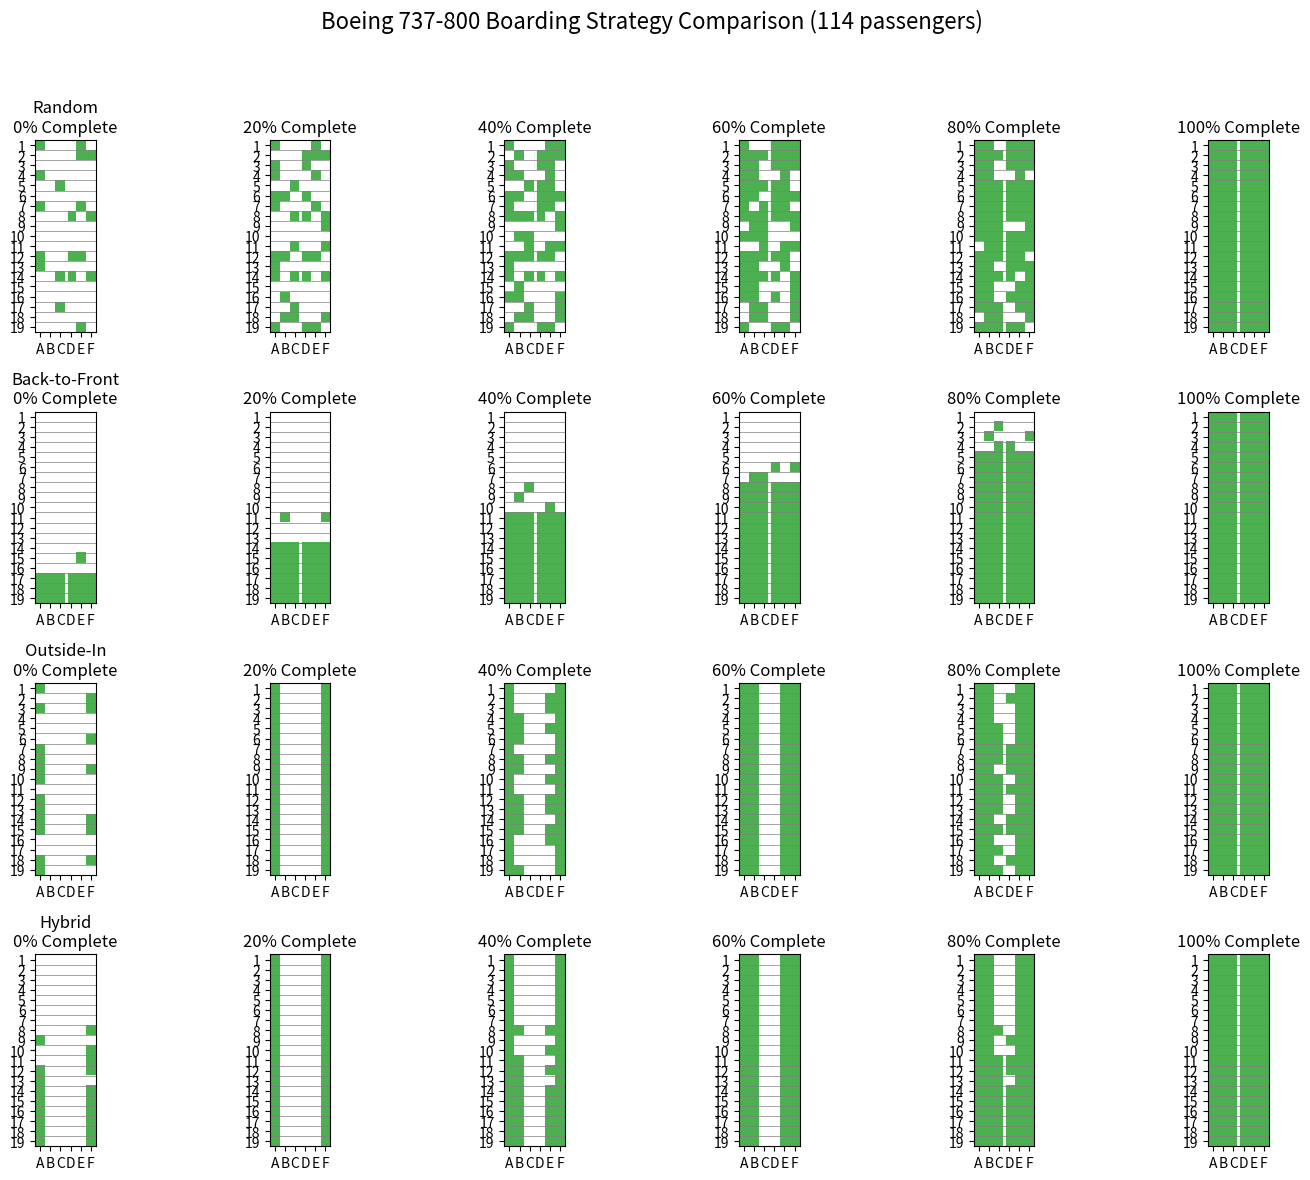
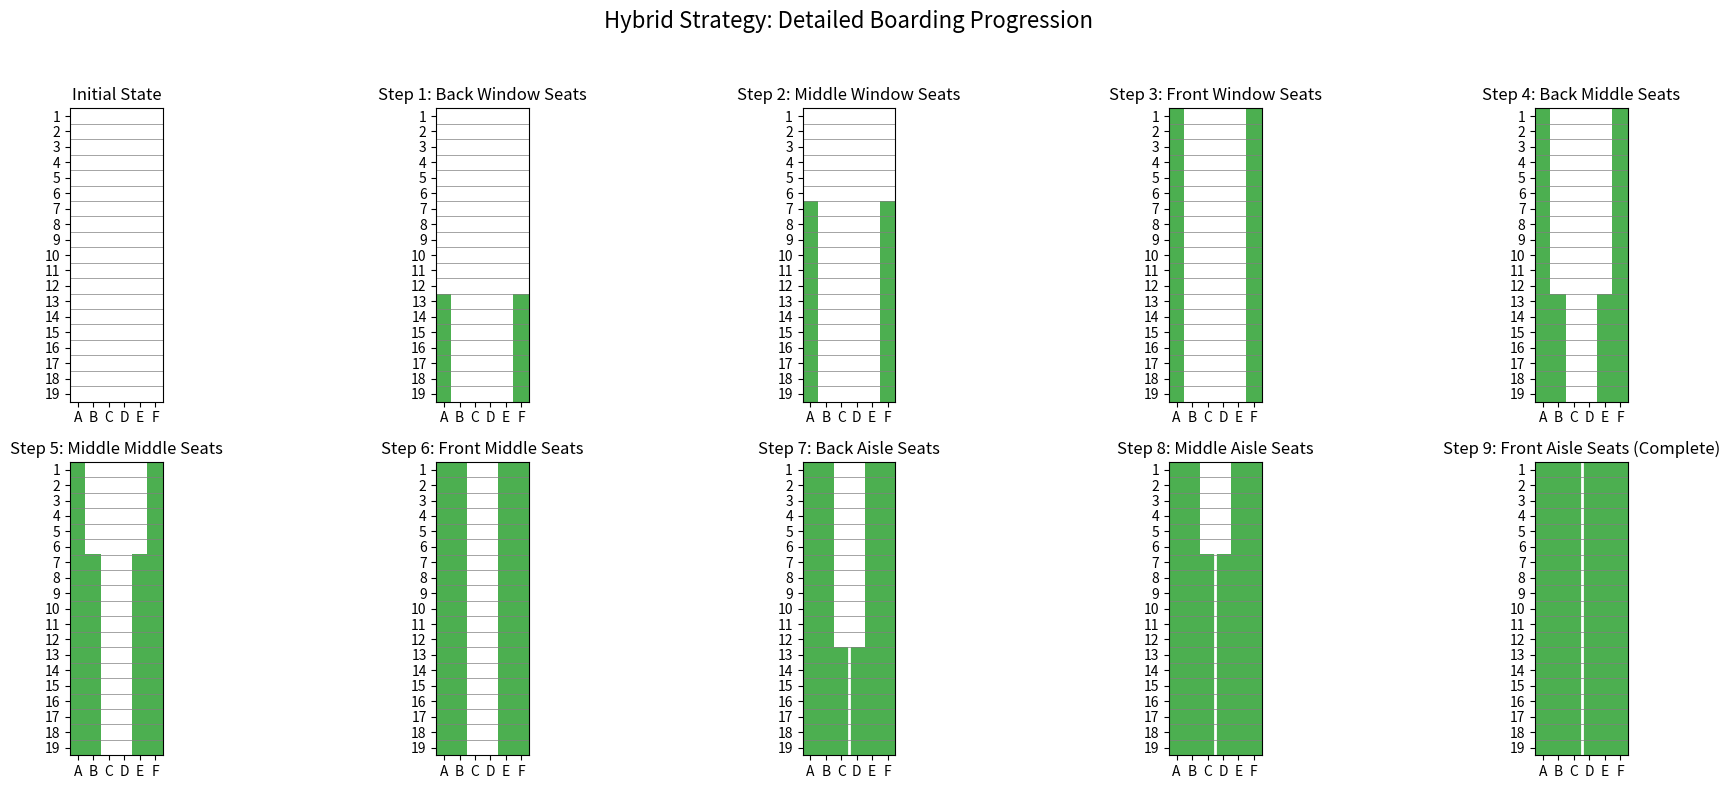
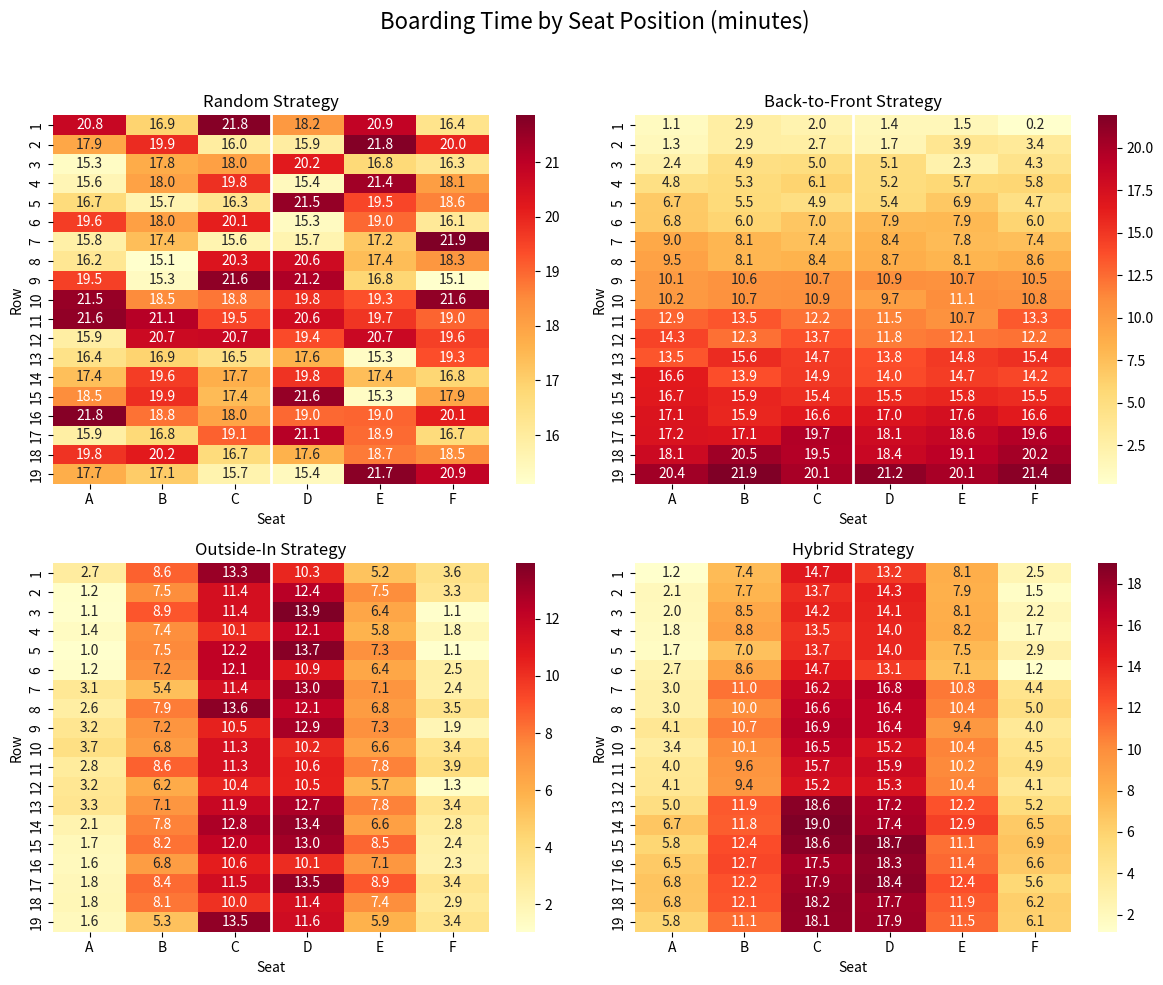

Generate these figures, in order, with matplotlib:
#!/usr/bin/env python3
# -*- coding: utf-8 -*-

"""
Boeing 737-800 Boarding Visualization
=====================================

This script creates visualizations of different boarding strategies
for a Boeing 737-800 aircraft with 114 passengers.
"""

import numpy as np
import matplotlib.pyplot as plt
import matplotlib.animation as animation
import seaborn as sns
from matplotlib.colors import ListedColormap

# Configuration
ROWS = 19  # Number of rows in economy class
SEATS_PER_ROW = 6  # 3 seats on each side (A-F)
TOTAL_SEATS = ROWS * SEATS_PER_ROW  # 114 seats

# Define seat arrangement
# A, B, C | D, E, F
SEAT_INDICES = {
    'A': 0,  # Window (left)
    'B': 1,  # Middle (left)
    'C': 2,  # Aisle (left)
    'D': 3,  # Aisle (right)
    'E': 4,  # Middle (right)
    'F': 5,  # Window (right)
}

# Define colors for different passenger states
EMPTY = 0
QUEUED = 1
BOARDING = 2
SEATED = 3

# Color map for visualization
colors = ['#1a1a1a', '#FFD700', '#FF4500', '#4CAF50']
cmap = ListedColormap(colors)

def create_empty_aircraft():
    """Create an empty aircraft seating arrangement."""
    # Each row has 6 seats (A-F)
    # 0 = Empty, 1 = Queued, 2 = Boarding, 3 = Seated
    return np.zeros((ROWS, SEATS_PER_ROW), dtype=int)

def random_strategy(aircraft):
    """Simulate random boarding strategy."""
    # Create flat indices of all seats
    all_seats = [(r, c) for r in range(ROWS) for c in range(SEATS_PER_ROW)]
    
    # Shuffle the seats randomly
    np.random.shuffle(all_seats)
    
    # Return the boarding sequence
    return all_seats

def back_to_front_strategy(aircraft):
    """Simulate back-to-front boarding strategy with 6 zones."""
    boarding_sequence = []
    
    # Define 6 zones from back to front
    zone_size = ROWS // 6
    remainder = ROWS % 6
    
    zone_rows = []
    start_row = 0
    for i in range(6):
        size = zone_size + (1 if i < remainder else 0)
        end_row = start_row + size
        zone_rows.append((start_row, end_row))
        start_row = end_row
    
    # Process zones from back to front
    for zone_idx in range(5, -1, -1):
        start_row, end_row = zone_rows[zone_idx]
        
        # Within each zone, seats are boarded randomly
        zone_seats = [(r, c) for r in range(start_row, end_row) for c in range(SEATS_PER_ROW)]
        np.random.shuffle(zone_seats)
        boarding_sequence.extend(zone_seats)
    
    return boarding_sequence

def outside_in_strategy(aircraft):
    """Simulate outside-in (window-middle-aisle) boarding strategy."""
    boarding_sequence = []
    
    # Window seats first (A and F)
    window_seats = [(r, 0) for r in range(ROWS)] + [(r, 5) for r in range(ROWS)]
    np.random.shuffle(window_seats)
    boarding_sequence.extend(window_seats)
    
    # Middle seats next (B and E)
    middle_seats = [(r, 1) for r in range(ROWS)] + [(r, 4) for r in range(ROWS)]
    np.random.shuffle(middle_seats)
    boarding_sequence.extend(middle_seats)
    
    # Aisle seats last (C and D)
    aisle_seats = [(r, 2) for r in range(ROWS)] + [(r, 3) for r in range(ROWS)]
    np.random.shuffle(aisle_seats)
    boarding_sequence.extend(aisle_seats)
    
    return boarding_sequence

def hybrid_strategy(aircraft):
    """Simulate hybrid strategy (combines back-to-front and outside-in)."""
    boarding_sequence = []
    
    # Define 3 zones
    zone_size = ROWS // 3
    remainder = ROWS % 3
    
    zone_rows = []
    start_row = 0
    for i in range(3):
        size = zone_size + (1 if i < remainder else 0)
        end_row = start_row + size
        zone_rows.append((start_row, end_row))
        start_row = end_row
    
    # Process in the specific sequence:
    # 1. Back window, 2. Middle window, 3. Front window,
    # 4. Back middle, 5. Middle middle, 6. Front middle,
    # 7. Back aisle, 8. Middle aisle, 9. Front aisle
    
    # Window seats by zone (back to front)
    for zone_idx in range(2, -1, -1):
        start_row, end_row = zone_rows[zone_idx]
        window_seats = [(r, 0) for r in range(start_row, end_row)] + [(r, 5) for r in range(start_row, end_row)]
        np.random.shuffle(window_seats)
        boarding_sequence.extend(window_seats)
    
    # Middle seats by zone (back to front)
    for zone_idx in range(2, -1, -1):
        start_row, end_row = zone_rows[zone_idx]
        middle_seats = [(r, 1) for r in range(start_row, end_row)] + [(r, 4) for r in range(start_row, end_row)]
        np.random.shuffle(middle_seats)
        boarding_sequence.extend(middle_seats)
    
    # Aisle seats by zone (back to front)
    for zone_idx in range(2, -1, -1):
        start_row, end_row = zone_rows[zone_idx]
        aisle_seats = [(r, 2) for r in range(start_row, end_row)] + [(r, 3) for r in range(start_row, end_row)]
        np.random.shuffle(aisle_seats)
        boarding_sequence.extend(aisle_seats)
    
    return boarding_sequence

def simulate_boarding(strategy_func, num_steps=20):
    """Simulate boarding process for a given strategy."""
    aircraft = create_empty_aircraft()
    boarding_sequence = strategy_func(aircraft)
    
    # Create sequence of aircraft states at different timesteps
    states = []
    
    # Divide the boarding sequence into num_steps steps
    step_size = len(boarding_sequence) // num_steps
    if step_size == 0:
        step_size = 1
    
    for step in range(0, len(boarding_sequence), step_size):
        # Mark next batch of passengers as seated
        end_idx = min(step + step_size, len(boarding_sequence))
        for i in range(step, end_idx):
            row, seat = boarding_sequence[i]
            aircraft[row, seat] = SEATED
        
        # Save current state
        states.append(aircraft.copy())
    
    # Ensure the final state shows all passengers seated
    final_state = aircraft.copy()
    for row, seat in boarding_sequence:
        final_state[row, seat] = SEATED
    states.append(final_state)
    
    return states

def plot_seating_grid(ax, aircraft_state, title):
    """Plot a single aircraft seating grid state."""
    # Create a masked array where 0 (EMPTY) is shown as black
    masked_data = np.ma.masked_where(aircraft_state == EMPTY, aircraft_state)
    
    # Plot the seating chart
    im = ax.imshow(masked_data, cmap=cmap, vmin=0, vmax=3)
    
    # Add row and seat labels
    ax.set_yticks(range(ROWS))
    ax.set_yticklabels(range(1, ROWS+1))
    ax.set_xticks(range(SEATS_PER_ROW))
    ax.set_xticklabels(['A', 'B', 'C', 'D', 'E', 'F'])
    
    # Add title
    ax.set_title(title)
    
    # Add vertical line to separate the aisle
    ax.axvline(x=2.5, color='white', linestyle='-', linewidth=2)
    
    # Add horizontal grid lines
    for i in range(ROWS-1):
        ax.axhline(y=i+0.5, color='gray', linestyle='-', linewidth=0.5)
    
    return im

def create_progression_diagram(strategy_name, strategy_func, num_steps=6):
    """Create a diagram showing boarding progression for a strategy."""
    # Simulate boarding process
    states = simulate_boarding(strategy_func, num_steps)
    
    # Create figure
    fig, axes = plt.subplots(1, num_steps, figsize=(15, 5))
    
    # Plot each state
    for i, (ax, state) in enumerate(zip(axes, states)):
        progress = int((i / (num_steps-1)) * 100)
        title = f"{progress}% Complete" if i < num_steps-1 else "100% Complete"
        plot_seating_grid(ax, state, title)
    
    # Add overall title
    fig.suptitle(f"Boarding Progression: {strategy_name} Strategy", fontsize=16)
    plt.tight_layout(rect=[0, 0, 1, 0.95])
    
    # Save figure
    filename = f"{strategy_name.lower().replace(' ', '_')}_progression.png"
    plt.savefig(filename, dpi=300, bbox_inches='tight')
    
    return filename

def create_strategy_comparison(num_steps=6):
    """Create a comparison of all boarding strategies."""
    strategies = {
        "Random": random_strategy,
        "Back-to-Front": back_to_front_strategy,
        "Outside-In": outside_in_strategy,
        "Hybrid": hybrid_strategy
    }
    
    # Simulate boarding process for each strategy
    all_states = {}
    for name, func in strategies.items():
        all_states[name] = simulate_boarding(func, num_steps)
    
    # Create figure
    fig, axes = plt.subplots(len(strategies), num_steps, figsize=(15, 12))
    
    # Plot each strategy's progression
    for i, (strategy_name, states) in enumerate(all_states.items()):
        for j, state in enumerate(states[:num_steps]):
            progress = int((j / (num_steps-1)) * 100)
            title = f"{progress}% Complete" if j < num_steps-1 else "100% Complete"
            if j == 0:  # Add strategy name to first column
                title = f"{strategy_name}\n{title}"
            plot_seating_grid(axes[i, j], state, title)
    
    # Add overall title
    fig.suptitle("Boeing 737-800 Boarding Strategy Comparison (114 passengers)", fontsize=16)
    plt.tight_layout(rect=[0, 0, 1, 0.95])
    
    # Save figure
    plt.savefig("boarding_strategy_comparison.png", dpi=300, bbox_inches='tight')
    
    return "boarding_strategy_comparison.png"

def create_step_animation(strategy_name, strategy_func, num_frames=30):
    """Create an animation of the boarding process."""
    # Simulate boarding with more steps for smoother animation
    states = simulate_boarding(strategy_func, num_frames)
    
    # Create figure
    fig, ax = plt.subplots(figsize=(8, 10))
    
    # Initialize with empty grid
    im = plot_seating_grid(ax, states[0], f"{strategy_name} Strategy: 0% Complete")
    
    # Animation update function
    def update_frame(frame):
        ax.clear()
        progress = int((frame / (len(states)-1)) * 100)
        im = plot_seating_grid(ax, states[frame], f"{strategy_name} Strategy: {progress}% Complete")
        return [im]
    
    # Create animation
    ani = animation.FuncAnimation(fig, update_frame, frames=len(states), 
                                  interval=200, blit=False)
    
    # Save animation as GIF
    filename = f"{strategy_name.lower().replace(' ', '_')}_animation.gif"
    ani.save(filename, writer='pillow', fps=5, dpi=100)
    
    return filename

def create_detailed_visual_for_hybrid():
    """Create a detailed visualization of the hybrid strategy's 9 steps."""
    aircraft = create_empty_aircraft()
    
    # Define 3 zones
    zone_size = ROWS // 3
    zone1 = list(range(0, zone_size))  # Front
    zone2 = list(range(zone_size, 2*zone_size))  # Middle
    zone3 = list(range(2*zone_size, ROWS))  # Back
    
    # Define seat types
    window_seats = [0, 5]  # A, F
    middle_seats = [1, 4]  # B, E
    aisle_seats = [2, 3]   # C, D
    
    # Create 9 states showing the progression
    states = []
    titles = []
    
    # 1. Start with empty aircraft
    states.append(aircraft.copy())
    titles.append("Initial State")
    
    # 2. Back window seats
    aircraft_step1 = aircraft.copy()
    for row in zone3:
        for seat in window_seats:
            aircraft_step1[row, seat] = SEATED
    states.append(aircraft_step1)
    titles.append("Step 1: Back Window Seats")
    
    # 3. Middle window seats
    aircraft_step2 = aircraft_step1.copy()
    for row in zone2:
        for seat in window_seats:
            aircraft_step2[row, seat] = SEATED
    states.append(aircraft_step2)
    titles.append("Step 2: Middle Window Seats")
    
    # 4. Front window seats
    aircraft_step3 = aircraft_step2.copy()
    for row in zone1:
        for seat in window_seats:
            aircraft_step3[row, seat] = SEATED
    states.append(aircraft_step3)
    titles.append("Step 3: Front Window Seats")
    
    # 5. Back middle seats
    aircraft_step4 = aircraft_step3.copy()
    for row in zone3:
        for seat in middle_seats:
            aircraft_step4[row, seat] = SEATED
    states.append(aircraft_step4)
    titles.append("Step 4: Back Middle Seats")
    
    # 6. Middle middle seats
    aircraft_step5 = aircraft_step4.copy()
    for row in zone2:
        for seat in middle_seats:
            aircraft_step5[row, seat] = SEATED
    states.append(aircraft_step5)
    titles.append("Step 5: Middle Middle Seats")
    
    # 7. Front middle seats
    aircraft_step6 = aircraft_step5.copy()
    for row in zone1:
        for seat in middle_seats:
            aircraft_step6[row, seat] = SEATED
    states.append(aircraft_step6)
    titles.append("Step 6: Front Middle Seats")
    
    # 8. Back aisle seats
    aircraft_step7 = aircraft_step6.copy()
    for row in zone3:
        for seat in aisle_seats:
            aircraft_step7[row, seat] = SEATED
    states.append(aircraft_step7)
    titles.append("Step 7: Back Aisle Seats")
    
    # 9. Middle aisle seats
    aircraft_step8 = aircraft_step7.copy()
    for row in zone2:
        for seat in aisle_seats:
            aircraft_step8[row, seat] = SEATED
    states.append(aircraft_step8)
    titles.append("Step 8: Middle Aisle Seats")
    
    # 10. Front aisle seats (all seats filled)
    aircraft_step9 = aircraft_step8.copy()
    for row in zone1:
        for seat in aisle_seats:
            aircraft_step9[row, seat] = SEATED
    states.append(aircraft_step9)
    titles.append("Step 9: Front Aisle Seats (Complete)")
    
    # Create figure
    fig, axes = plt.subplots(2, 5, figsize=(20, 8))
    axes = axes.flatten()
    
    # Plot each state
    for i, (state, title) in enumerate(zip(states, titles)):
        plot_seating_grid(axes[i], state, title)
    
    # Add overall title
    fig.suptitle("Hybrid Strategy: Detailed Boarding Progression", fontsize=16)
    plt.tight_layout(rect=[0, 0, 1, 0.95])
    
    # Save figure
    plt.savefig("hybrid_strategy_detailed.png", dpi=300, bbox_inches='tight')
    
    return "hybrid_strategy_detailed.png"

def create_time_heatmap():
    """Create a heatmap showing boarding time by seat position."""
    # Create an array to represent boarding time for each seat
    boarding_times = np.zeros((ROWS, SEATS_PER_ROW))
    
    # Random strategy: random times
    random_times = np.random.uniform(15, 22, size=(ROWS, SEATS_PER_ROW))
    
    # Back-to-front: time increases from back to front
    btf_times = np.zeros((ROWS, SEATS_PER_ROW))
    for i in range(ROWS):
        # Time increases from back to front, but with variability in each row
        base_time = 20 * (i / ROWS)
        btf_times[i, :] = base_time + np.random.uniform(0, 3, size=SEATS_PER_ROW)
    
    # Outside-in: time increases from window to aisle
    oi_times = np.zeros((ROWS, SEATS_PER_ROW))
    # Window seats (A, F)
    oi_times[:, 0] = np.random.uniform(1, 4, size=ROWS)
    oi_times[:, 5] = np.random.uniform(1, 4, size=ROWS)
    # Middle seats (B, E)
    oi_times[:, 1] = np.random.uniform(5, 9, size=ROWS)
    oi_times[:, 4] = np.random.uniform(5, 9, size=ROWS)
    # Aisle seats (C, D)
    oi_times[:, 2] = np.random.uniform(10, 14, size=ROWS)
    oi_times[:, 3] = np.random.uniform(10, 14, size=ROWS)
    
    # Hybrid: combination of zone and seat effects
    hybrid_times = np.zeros((ROWS, SEATS_PER_ROW))
    # Window seats
    for i, row in enumerate(range(ROWS)):
        zone_factor = i // (ROWS // 3)  # 0=back, 1=middle, 2=front
        # Window seats (fastest, by zone)
        if zone_factor == 0:  # Back zone
            hybrid_times[row, 0] = np.random.uniform(1, 3, size=1)
            hybrid_times[row, 5] = np.random.uniform(1, 3, size=1)
        elif zone_factor == 1:  # Middle zone
            hybrid_times[row, 0] = np.random.uniform(3, 5, size=1)
            hybrid_times[row, 5] = np.random.uniform(3, 5, size=1)
        else:  # Front zone
            hybrid_times[row, 0] = np.random.uniform(5, 7, size=1)
            hybrid_times[row, 5] = np.random.uniform(5, 7, size=1)
        
        # Middle seats (medium, by zone)
        if zone_factor == 0:  # Back zone
            hybrid_times[row, 1] = np.random.uniform(7, 9, size=1)
            hybrid_times[row, 4] = np.random.uniform(7, 9, size=1)
        elif zone_factor == 1:  # Middle zone
            hybrid_times[row, 1] = np.random.uniform(9, 11, size=1)
            hybrid_times[row, 4] = np.random.uniform(9, 11, size=1)
        else:  # Front zone
            hybrid_times[row, 1] = np.random.uniform(11, 13, size=1)
            hybrid_times[row, 4] = np.random.uniform(11, 13, size=1)
        
        # Aisle seats (slowest, by zone)
        if zone_factor == 0:  # Back zone
            hybrid_times[row, 2] = np.random.uniform(13, 15, size=1)
            hybrid_times[row, 3] = np.random.uniform(13, 15, size=1)
        elif zone_factor == 1:  # Middle zone
            hybrid_times[row, 2] = np.random.uniform(15, 17, size=1)
            hybrid_times[row, 3] = np.random.uniform(15, 17, size=1)
        else:  # Front zone
            hybrid_times[row, 2] = np.random.uniform(17, 19, size=1)
            hybrid_times[row, 3] = np.random.uniform(17, 19, size=1)
    
    # Create a figure with 4 subplots
    fig, axes = plt.subplots(2, 2, figsize=(12, 10))
    
    # Plot each heatmap
    time_maps = [
        (random_times, "Random Strategy", axes[0, 0]),
        (btf_times, "Back-to-Front Strategy", axes[0, 1]),
        (oi_times, "Outside-In Strategy", axes[1, 0]),
        (hybrid_times, "Hybrid Strategy", axes[1, 1])
    ]
    
    for times, title, ax in time_maps:
        im = sns.heatmap(times, ax=ax, cmap="YlOrRd", annot=True, fmt=".1f",
                         xticklabels=['A', 'B', 'C', 'D', 'E', 'F'],
                         yticklabels=range(1, ROWS+1))
        ax.set_title(title)
        ax.set_xlabel("Seat")
        ax.set_ylabel("Row")
        
        # Add vertical line to separate the aisle
        ax.axvline(x=3, color='white', linestyle='-', linewidth=2)
    
    # Add overall title
    fig.suptitle("Boarding Time by Seat Position (minutes)", fontsize=16)
    plt.tight_layout(rect=[0, 0, 1, 0.95])
    
    # Save figure
    plt.savefig("boarding_time_heatmap.png", dpi=300, bbox_inches='tight')
    
    return "boarding_time_heatmap.png"

if __name__ == "__main__":
    # Set random seed for reproducibility
    np.random.seed(42)
    
    # Create comparison of all strategies
    print("Creating strategy comparison...")
    comparison_file = create_strategy_comparison(num_steps=6)
    print(f"Created {comparison_file}")
    
    # Create detailed visualization of hybrid strategy
    print("Creating detailed hybrid strategy visualization...")
    hybrid_file = create_detailed_visual_for_hybrid()
    print(f"Created {hybrid_file}")
    
    # Create time heatmap
    print("Creating boarding time heatmap...")
    heatmap_file = create_time_heatmap()
    print(f"Created {heatmap_file}")
    
    # Create animations for each strategy
    # print("Creating animations...")
    # for name, func in [
    #     ("Random", random_strategy),
    #     ("Back-to-Front", back_to_front_strategy),
    #     ("Outside-In", outside_in_strategy),
    #     ("Hybrid", hybrid_strategy)
    # ]:
    #     animation_file = create_step_animation(name, func)
    #     print(f"Created {animation_file}")
    
    print("All visualizations created successfully!")